Image classification data set "dataset" (Xinyu-Zhang/499_Project on GitHub). Class labels (8): Atripla, Cymbalta, Epzicom, Lexapro, Prezista, Tivicay, Truvada, Truvada Cymbalta.

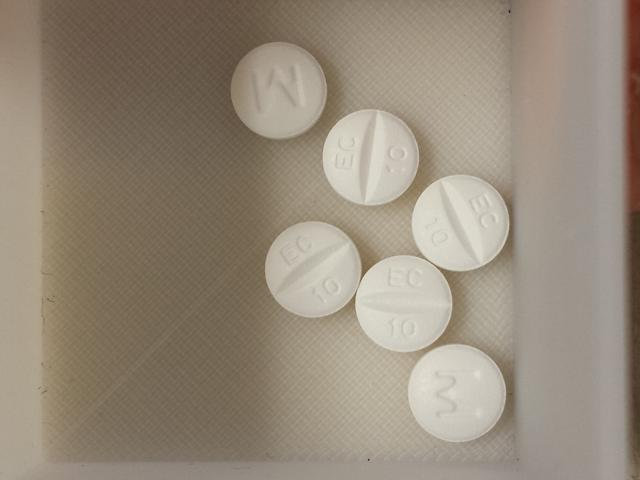
Label: Lexapro

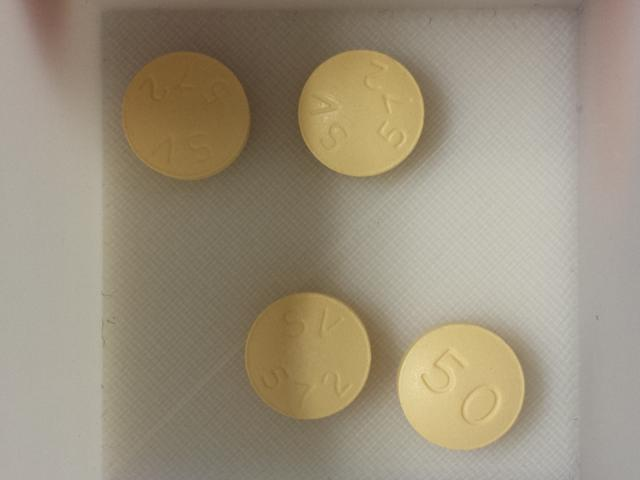
Label: Tivicay

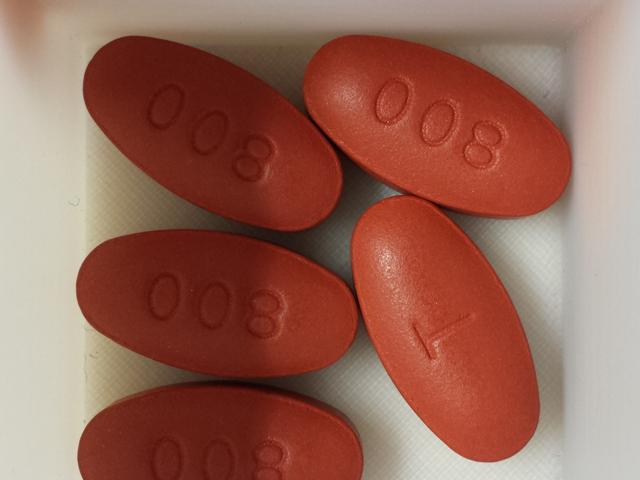
Label: Prezista

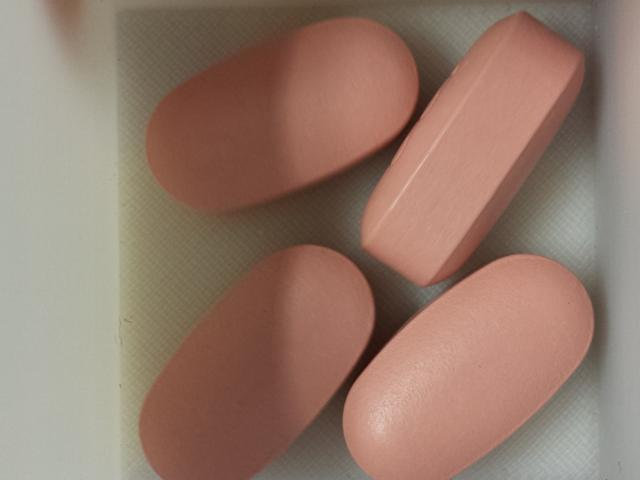
Label: Atripla

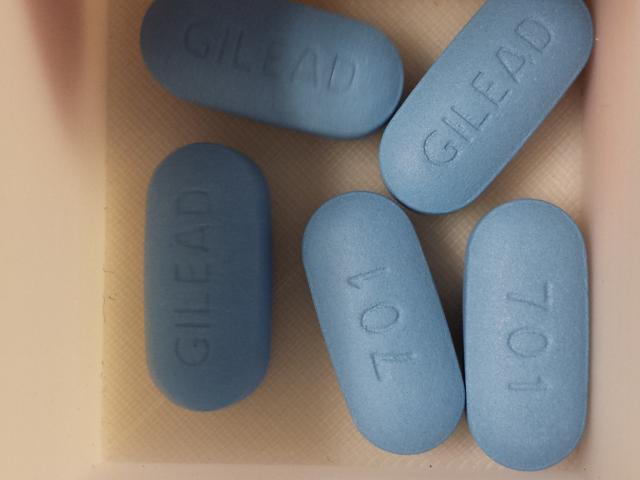
Label: Truvada

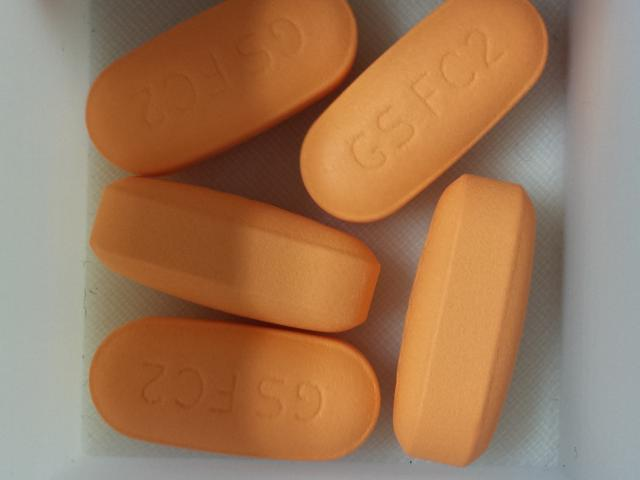
Label: Epzicom
